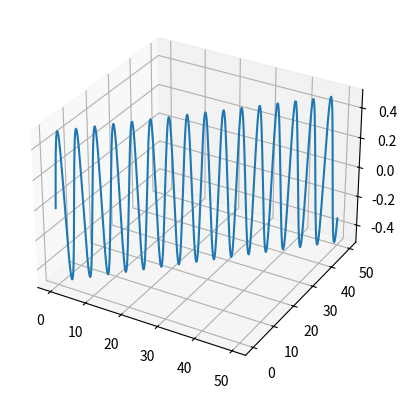

Generate this figure with matplotlib:
import numpy as np
import matplotlib.pyplot as plot
from mpl_toolkits import mplot3d

axes=plot.axes(projection="3d")

x_data=np.arange(0,50,0.1)
y_data=np.arange(0,50,0.1)
z_data=np.sin(x_data) * np.cos(y_data)

axes.plot(x_data,y_data,z_data)

plot.show()